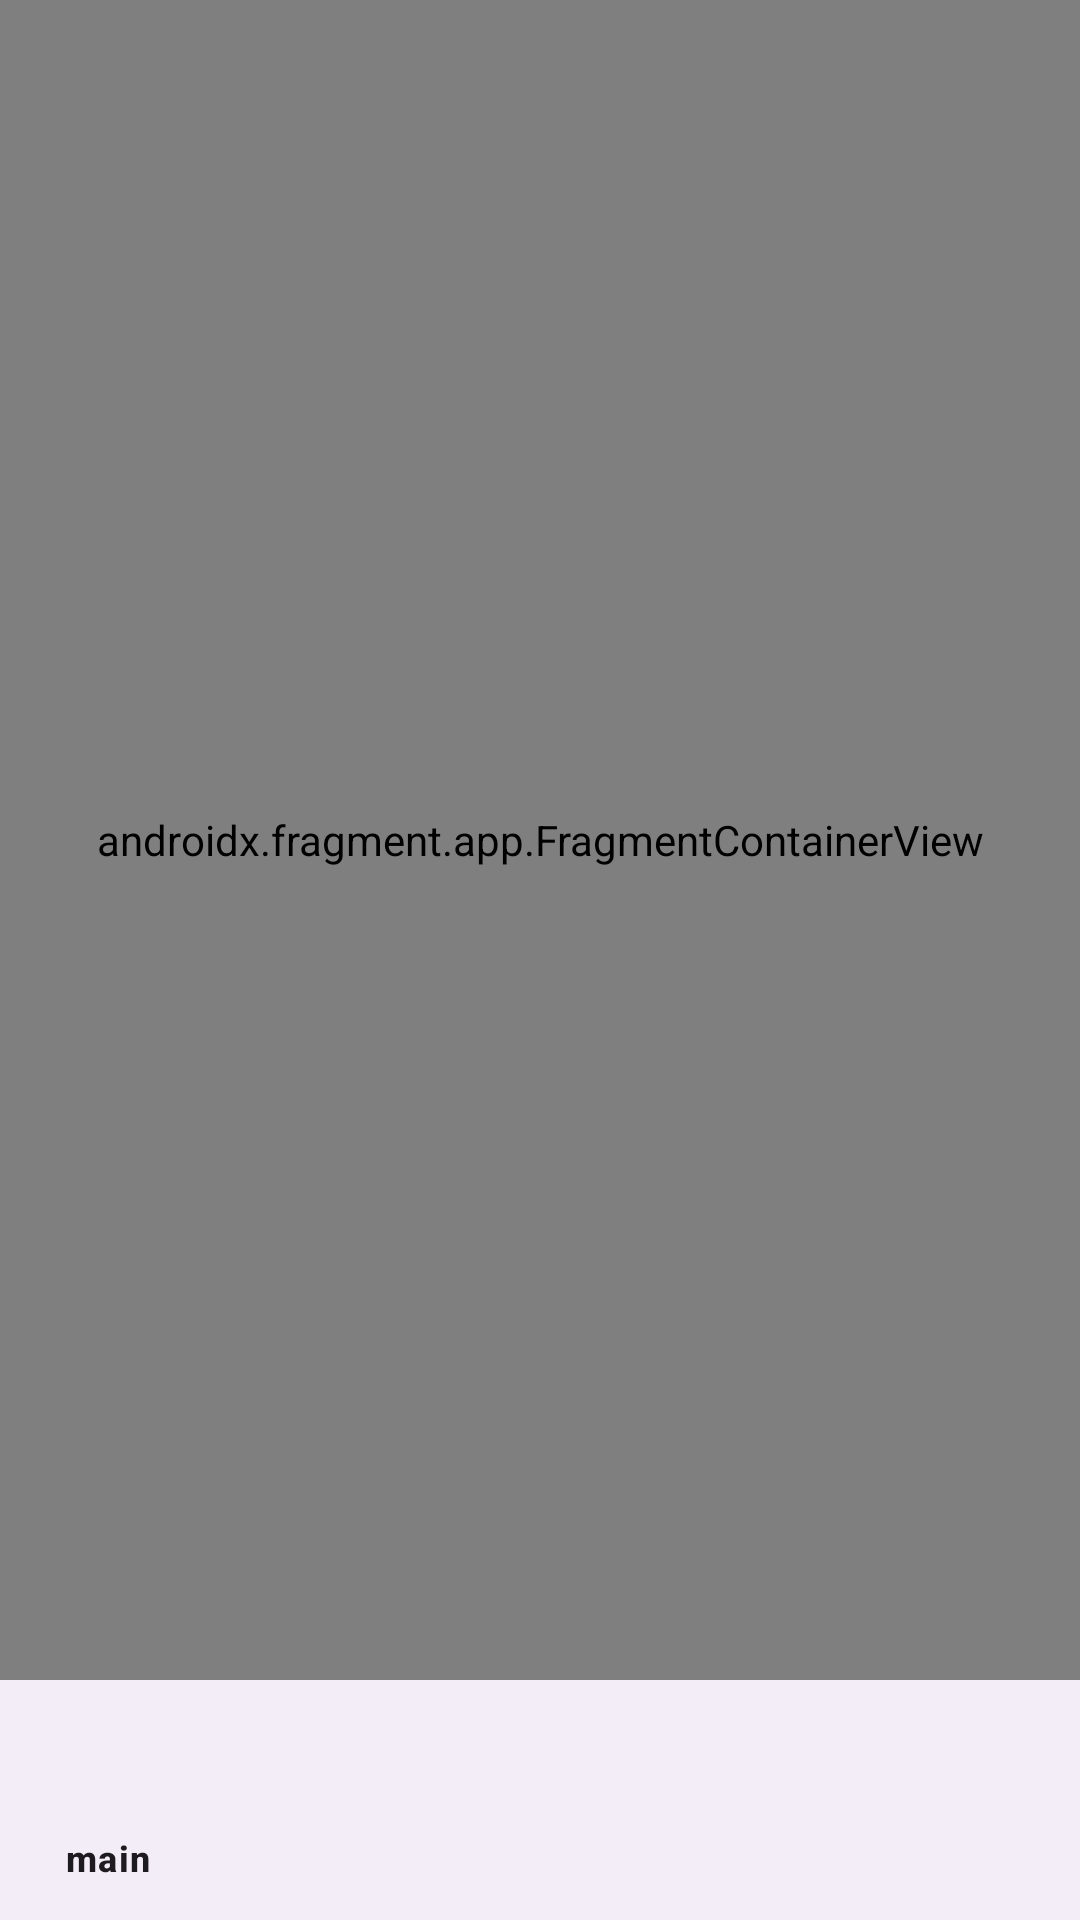

Android layout source for this screen:
<!-- AndroidManifest.xml: application theme Theme.CompanyManagement -->
<!-- res/layout/activity_main.xml -->
<?xml version="1.0" encoding="utf-8"?>
<androidx.constraintlayout.widget.ConstraintLayout xmlns:android="http://schemas.android.com/apk/res/android"
    xmlns:app="http://schemas.android.com/apk/res-auto"
    xmlns:tools="http://schemas.android.com/tools"
    android:layout_width="match_parent"
    android:layout_height="match_parent"
    tools:context=".ui.MainActivity">

    <FrameLayout
        android:id="@+id/frame_layout"
        android:layout_width="0dp"
        android:layout_height="0dp"
        app:layout_constraintBottom_toTopOf="@id/bottom_navigation_view"
        app:layout_constraintEnd_toEndOf="parent"
        app:layout_constraintStart_toStartOf="parent"
        app:layout_constraintTop_toTopOf="parent">

        <androidx.fragment.app.FragmentContainerView
            android:id="@+id/bottom_nav_host_fragment"
            android:name="androidx.navigation.fragment.NavHostFragment"
            android:layout_width="match_parent"
            android:layout_height="match_parent"
            app:defaultNavHost="true"
            app:navGraph="@navigation/bottom_nav_graph" />
    </FrameLayout>

    <com.google.android.material.bottomnavigation.BottomNavigationView
        android:id="@+id/bottom_navigation_view"
        android:layout_width="0dp"
        android:layout_height="wrap_content"
        app:layout_constraintBottom_toBottomOf="parent"
        app:layout_constraintEnd_toEndOf="parent"
        app:layout_constraintStart_toStartOf="parent"
        app:menu="@menu/bottom_navigation_menu" />

</androidx.constraintlayout.widget.ConstraintLayout>
<!-- resources referenced by this layout -->
<resources>
  <style name="Theme.CompanyManagement" parent="Base.Theme.CompanyManagement" />
  <style name="Base.Theme.CompanyManagement" parent="Theme.Material3.DayNight.NoActionBar">
          
          <item name="colorPrimary">@color/colorPrimary</item>
          <item name="colorPrimaryDark">@color/colorPrimaryDark</item>
          <item name="colorAccent">@color/colorAccent</item>
          
      </style>
  <color name="colorPrimary">#9E9E9E</color>
  <color name="colorPrimaryDark">#616161</color>
  <color name="colorAccent">#9E9E9E</color>
</resources>
